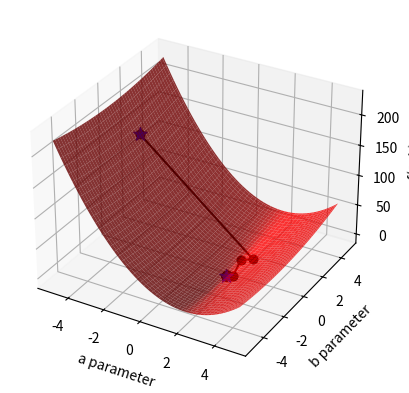

Write Python code to recreate this figure.
import numpy as np
import matplotlib.pyplot as plt
from mpl_toolkits import mplot3d

fig = plt.figure()

sample_count = 100
x_sample = 10*np.random.random(sample_count)-5
y_sample = 2*x_sample - 1 + np.random.normal(0, 1.0, sample_count)

# plots the parameter space
ax2 = fig.add_subplot(1, 1, 1, projection='3d')


def penalty(para_a, para_b):
    global x_sample, y_sample, sample_count

    squares = (y_sample - para_a*x_sample - para_b)**2
    return 1/2/sample_count*np.sum(squares)


a_arr, b_arr = np.meshgrid(np.arange(-5, 5, 0.1), np.arange(-5, 5, 0.1))

func_value = np.zeros(a_arr.shape)
for x in range(a_arr.shape[0]):
    for y in range(a_arr.shape[1]):
        func_value[x, y] = penalty(a_arr[x, y], b_arr[x, y])

ax2.plot_surface(a_arr, b_arr, func_value, color='red', alpha=0.8)
ax2.set_xlabel('a parameter')
ax2.set_ylabel('b parameter')
ax2.set_zlabel('f(a, b)')

# Plot the gradient descent


def grad(aa):
    global sample_count, y_sample, x_sample

    grad_aa = np.zeros(2)
    update_vector = 1/sample_count * (y_sample - aa[0] * x_sample - aa[1])
    grad_aa[0] = - x_sample.dot(update_vector)
    grad_aa[1] = - np.ones(sample_count).dot(update_vector)
    return grad_aa


aa = np.array([-4, 1])
value = penalty(aa[0], aa[1])
ax2.scatter(aa[0], aa[1], penalty(aa[0], aa[1]), c='b', s=100, marker='*')
epsilon = 0.00001
learn_rates = [2.3, 0.9, 0.125, 0.001]
max_iteration = 100
delta = value
iter = 0
# Update vector aa
while delta > epsilon and iter < max_iteration:
    delta = 0
    aa_next = aa
    for rate in learn_rates:
        aa_try = aa - rate * grad(aa)
        value_next = penalty(aa_try[0], aa_try[1])
        if value_next < value and value - value_next > delta:
            delta = value - value_next
            aa_next = aa_try

    ax2.plot([aa[0], aa_next[0]], [aa[1], aa_next[1]],
             [penalty(aa[0], aa[1]), penalty(aa_next[0], aa_next[1])], 'ko-')
    aa = aa_next
    value = value - delta
    iter += 1
    fig.canvas.draw_idle()
    plt.pause(0.1)

print('Optimal result: ', aa)
print('Step Count:', iter)
ax2.scatter(aa[0], aa[1], penalty(aa[0], aa[1]), c='b', s=100, marker='*')
plt.show()
